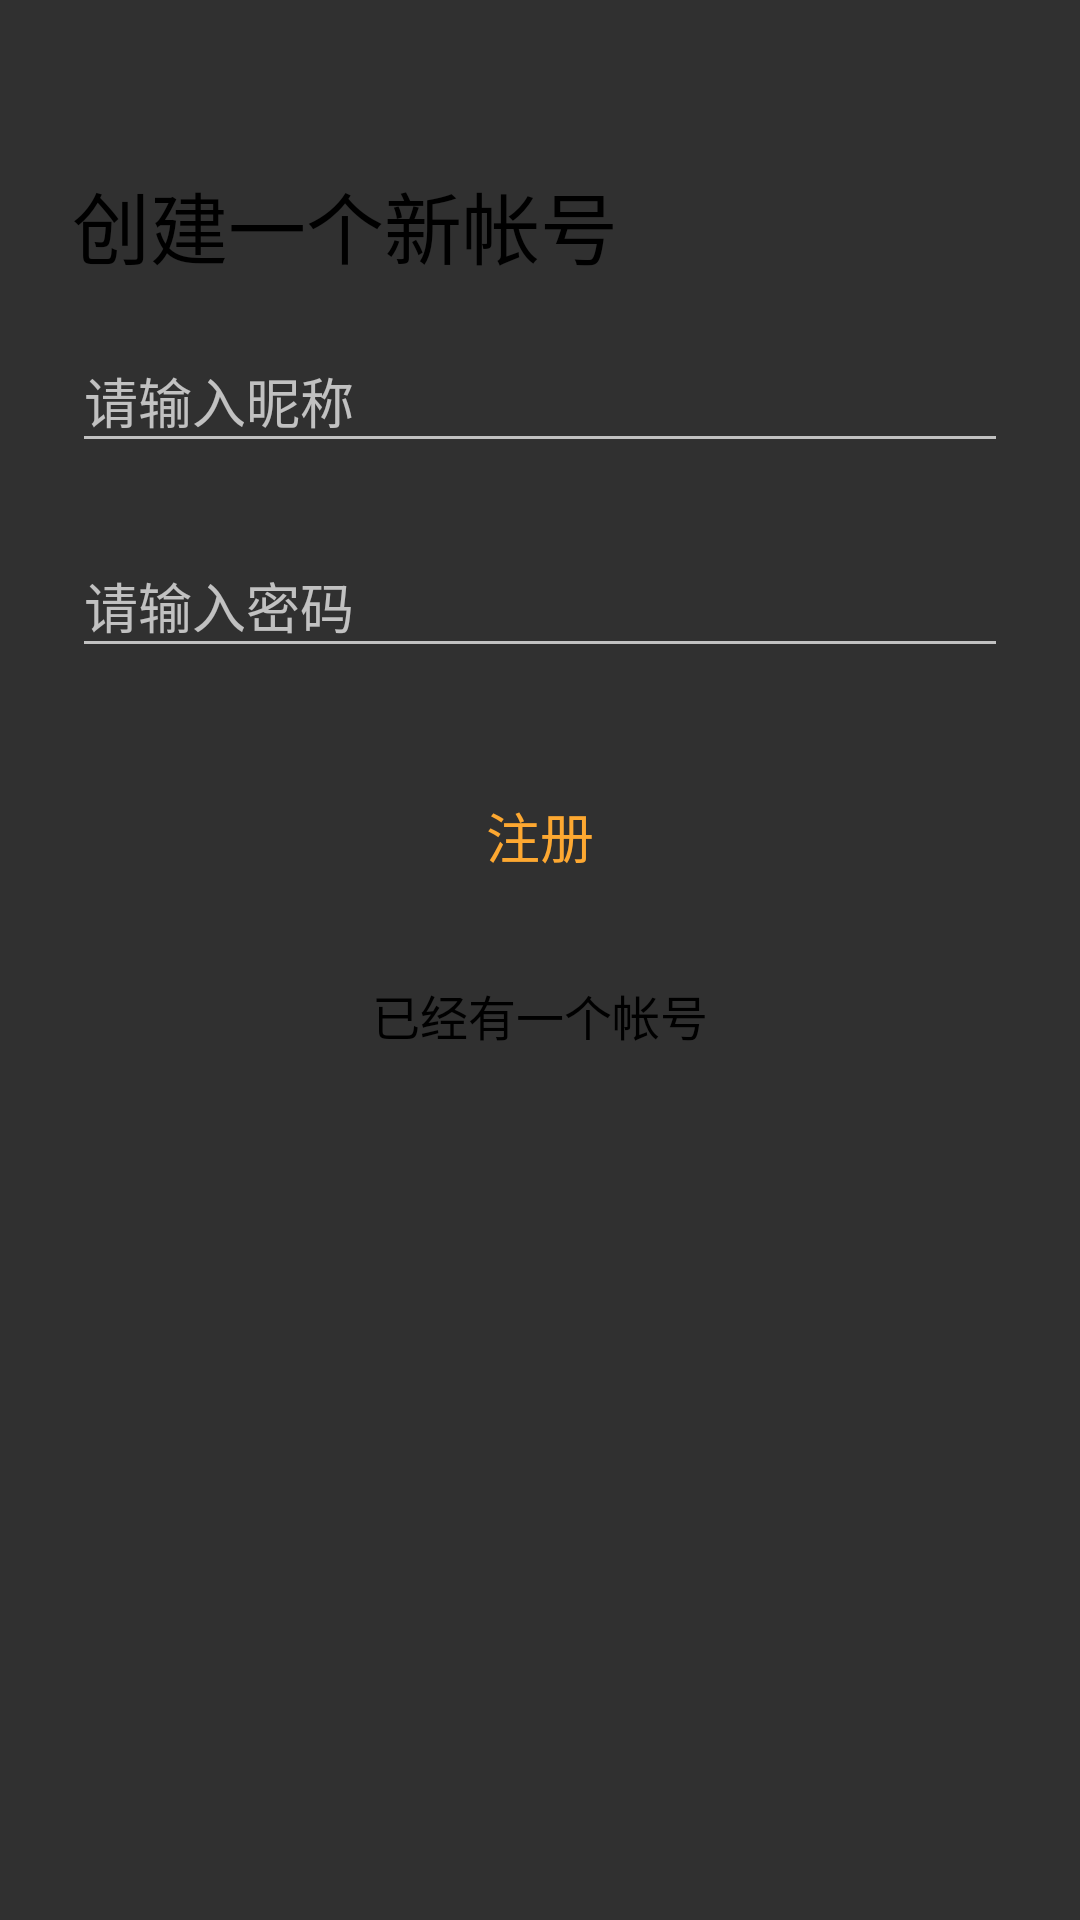

This screen was rendered from an Android layout file. Write that file and the resources it references.
<!-- AndroidManifest.xml: application theme AppTheme -->
<!-- res/layout/activity_sign_in.xml -->
<?xml version="1.0" encoding="utf-8"?>
<ScrollView xmlns:android="http://schemas.android.com/apk/res/android"
            android:layout_width="match_parent"
            android:layout_height="match_parent"
            android:fitsSystemWindows="true">

    <LinearLayout
        android:orientation="vertical"
        android:layout_width="match_parent"
        android:layout_height="wrap_content"
        android:paddingTop="56dp"
        android:paddingLeft="24dp"
        android:paddingRight="24dp">

        <TextView
            android:text="@string/create_account"
            android:layout_width="match_parent"
            android:layout_height="wrap_content"
            android:textSize="26sp"/>

        <android.support.design.widget.TextInputLayout
            android:layout_height="wrap_content"
            android:layout_width="match_parent"
            android:layout_marginTop="8dp"
            android:layout_marginBottom="8dp">
            <EditText
                android:id="@+id/input_account"
                android:layout_width="match_parent"
                android:layout_height="wrap_content"
                android:hint="@string/create_id"/>
        </android.support.design.widget.TextInputLayout>

        <android.support.design.widget.TextInputLayout
            android:layout_height="wrap_content"
            android:layout_width="match_parent"
            android:layout_marginTop="8dp"
            android:layout_marginBottom="8dp">
            <EditText
                android:id="@+id/input_password"
                android:layout_width="match_parent"
                android:layout_height="wrap_content"
                android:inputType="textPassword"
                android:hint="@string/create_password"/>
        </android.support.design.widget.TextInputLayout>

        <Button
            android:id="@+id/btn_sign_up"
            android:layout_height="wrap_content"
            android:layout_width="match_parent"
            android:layout_marginTop="24dp"
            android:layout_marginBottom="24dp"
            android:layout_marginStart="60sp"
            android:layout_marginEnd="60sp"
            android:gravity="center"
            android:text="@string/btn_sign_up"
            android:background="@color/colorWhite"
            android:textSize="18sp"
            android:textColor="@color/colorAccent"/>

        <TextView
            android:id="@+id/link_login"
            android:layout_width="match_parent"
            android:layout_height="wrap_content"
            android:text="@string/already_account"
            android:gravity="center"
            android:textSize="16sp"/>


    </LinearLayout>

</ScrollView>
<!-- resources referenced by this layout -->
<resources>
  <color name="colorAccent">#FDA831</color>
  <string name="already_account">已经有一个帐号</string>
  <string name="btn_sign_up">注册</string>
  <string name="create_account">创建一个新帐号</string>
  <string name="create_id">请输入昵称</string>
  <string name="create_password">请输入密码</string>
  <style name="AppTheme" parent="Theme.AppCompat.NoActionBar">
          
          <item name="colorPrimary">@color/colorPrimary</item>
          <item name="colorPrimaryDark">@color/colorPrimaryDark</item>
          <item name="colorAccent">@color/colorAccent</item>
          <item name="android:textColor">@color/colorPrimaryDark</item>
      </style>
  <color name="colorPrimary">#FFFFFF</color>
  <color name="colorPrimaryDark">#000000</color>
</resources>
